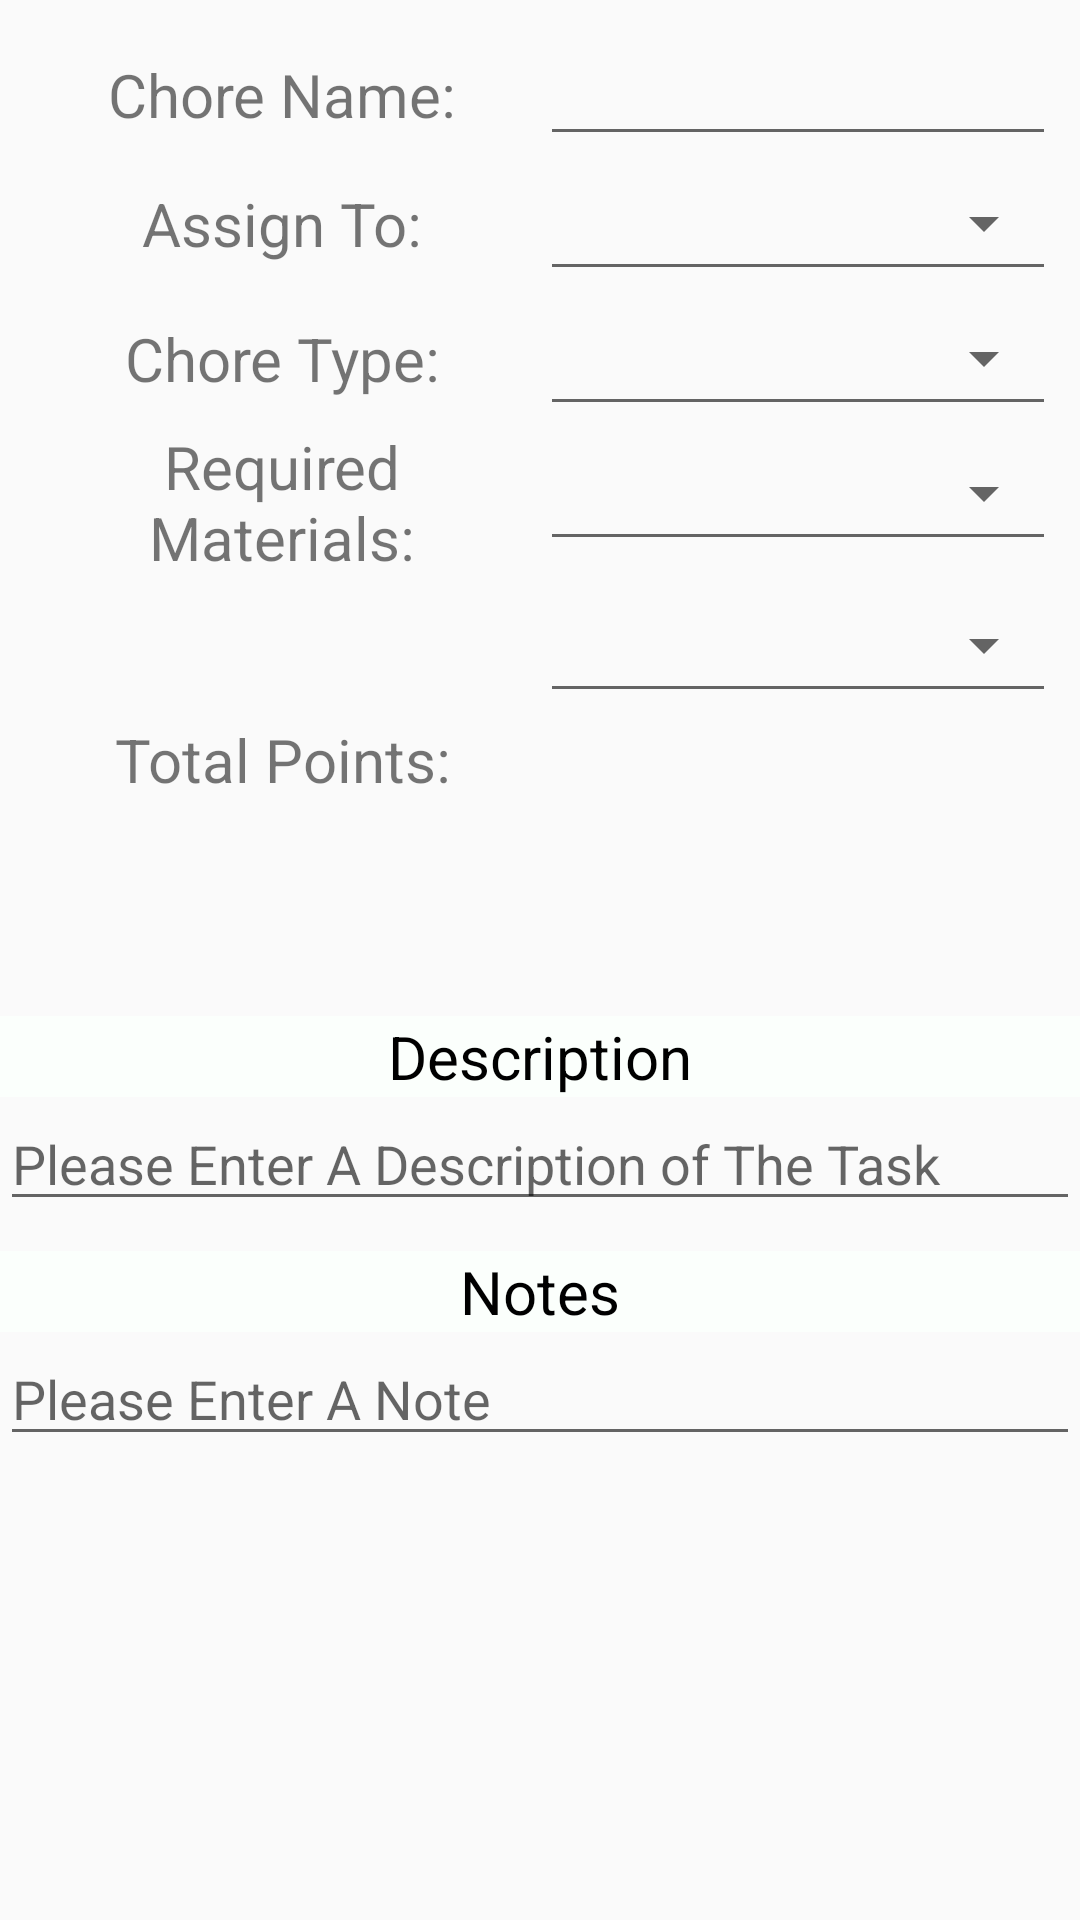

Reconstruct the res/layout file that produces this screen, plus the resources it refers to.
<!-- AndroidManifest.xml: application theme AppTheme -->
<!-- res/layout/activity_edit_chore.xml -->
<?xml version="1.0" encoding="utf-8"?>
<android.support.constraint.ConstraintLayout xmlns:android="http://schemas.android.com/apk/res/android"
    xmlns:app="http://schemas.android.com/apk/res-auto"
    xmlns:tools="http://schemas.android.com/tools"
    android:layout_width="match_parent"
    android:layout_height="match_parent"
    tools:context="com.example.alan.peter.bilal.sam.choremanager.EditChoreActivity">

    <ScrollView
        android:layout_width="wrap_content"
        android:layout_height="0dp"
        android:layout_marginBottom="8dp"
        android:layout_marginEnd="8dp"
        android:layout_marginStart="8dp"
        android:layout_marginTop="8dp"
        app:layout_constraintBottom_toBottomOf="parent"
        app:layout_constraintEnd_toEndOf="parent"
        app:layout_constraintStart_toStartOf="parent"
        app:layout_constraintTop_toTopOf="parent">

        <LinearLayout
            android:layout_width="match_parent"
            android:layout_height="wrap_content"
            android:orientation="vertical">

            <LinearLayout
                android:id="@+id/linearLayout9"
                android:layout_width="match_parent"
                android:layout_height="match_parent"
                android:layout_marginEnd="8dp"
                android:layout_marginStart="8dp"
                android:orientation="vertical"
                app:layout_constraintEnd_toEndOf="parent"
                app:layout_constraintHorizontal_bias="0.0"
                app:layout_constraintStart_toStartOf="parent"
                app:layout_constraintTop_toTopOf="parent">

                <LinearLayout
                    android:layout_width="match_parent"
                    android:layout_height="wrap_content"
                    android:orientation="horizontal">

                    <TextView
                        android:id="@+id/choreNameText"
                        android:layout_width="match_parent"
                        android:layout_height="wrap_content"
                        android:layout_weight="1"
                        android:gravity="center_vertical|center_horizontal|center"
                        android:text="@string/chore_name"
                        android:textSize="20sp" />

                    <EditText
                        android:id="@+id/choreNameInput"
                        android:layout_width="match_parent"
                        android:layout_height="wrap_content"
                        android:layout_weight="1"
                        android:ems="10"
                        android:inputType="textPersonName"
                        android:textSize="20sp" />
                </LinearLayout>

                <LinearLayout
                    android:layout_width="match_parent"
                    android:layout_height="wrap_content"
                    android:orientation="horizontal"
                    android:weightSum="2">

                    <TextView
                        android:id="@+id/assignToText"
                        android:layout_width="0dp"
                        android:layout_height="wrap_content"
                        android:layout_gravity="center"
                        android:layout_weight="1"
                        android:gravity="center"
                        android:text="@string/string_assign_to"
                        android:textSize="20sp" />

                    <Spinner
                        android:id="@+id/assignToSpiner"
                        style="@style/Widget.AppCompat.Spinner.Underlined"
                        android:layout_width="0dp"
                        android:layout_height="45dp"
                        android:layout_weight="1" />

                </LinearLayout>

                <LinearLayout
                    android:layout_width="match_parent"
                    android:layout_height="wrap_content"
                    android:orientation="horizontal"
                    android:weightSum="2">

                    <TextView
                        android:id="@+id/choreTypeText"
                        android:layout_width="0dp"
                        android:layout_height="wrap_content"
                        android:layout_gravity="center"
                        android:layout_weight="1"
                        android:gravity="center_horizontal|center"
                        android:text="@string/string_chore_type"
                        android:textSize="20sp" />

                    <Spinner
                        android:id="@+id/choreTypeSpinner"
                        style="@style/Widget.AppCompat.Spinner.Underlined"
                        android:layout_width="0dp"
                        android:layout_height="45dp"
                        android:layout_weight="1" />

                </LinearLayout>

                <LinearLayout
                    android:layout_width="match_parent"
                    android:layout_height="wrap_content"
                    android:orientation="horizontal"
                    android:weightSum="2">

                    <TextView
                        android:id="@+id/requiredText"
                        android:layout_width="0dp"
                        android:layout_height="wrap_content"
                        android:layout_gravity="center"
                        android:layout_weight="1"
                        android:gravity="center"
                        android:text="@string/required_materials"
                        android:textSize="20sp" />

                    <Spinner
                        android:id="@+id/requiredMaterialsSpinner"
                        style="@style/Widget.AppCompat.Spinner.Underlined"
                        android:layout_width="0dp"
                        android:layout_height="45dp"
                        android:layout_weight="1"
                        android:tooltipText="TYEST" tools:targetApi="o"/>

                </LinearLayout>

                <LinearLayout
                    android:layout_width="match_parent"
                    android:layout_height="match_parent"
                    android:orientation="horizontal">

                    <TextView
                        android:id="@+id/totalPointsText"
                        android:layout_width="0dp"
                        android:layout_height="wrap_content"
                        android:layout_gravity="center"
                        android:layout_weight="1"
                        android:gravity="center_vertical|center_horizontal|center"
                        android:text="@string/string_total_points"
                        android:textSize="20sp" />

                    <Spinner
                        android:id="@+id/totalPointsSpinner"
                        style="@style/Widget.AppCompat.Spinner.Underlined"
                        android:layout_width="0dp"
                        android:layout_height="45dp"
                        android:layout_weight="1"
                        android:foregroundGravity="center" />

                </LinearLayout>

                <Button
                    android:id="@+id/deadlineButton"
                    android:layout_width="match_parent"
                    android:layout_height="wrap_content"
                    android:background="@color/colorPrimaryDark"
                    android:text="@string/string_edit_deadline"
                    android:textColor="@android:color/white" />

                <TextView
                    android:id="@+id/actualDeadlineTextView"
                    android:layout_width="match_parent"
                    android:layout_height="wrap_content"
                    android:layout_gravity="center"
                    android:gravity="center"
                    android:textSize="20sp" />

            </LinearLayout>

            <LinearLayout
                android:id="@+id/linearLayout6"
                android:layout_width="match_parent"
                android:layout_height="match_parent"
                android:layout_marginTop="25dp"
                android:orientation="vertical"
                app:layout_constraintBottom_toTopOf="@+id/saveExitButton"
                app:layout_constraintHorizontal_bias="0.0"
                app:layout_constraintLeft_toLeftOf="parent"
                app:layout_constraintRight_toRightOf="parent"
                app:layout_constraintTop_toBottomOf="@+id/linearLayout9">

                <TextView
                    android:id="@+id/desciptionTextTitle"
                    android:layout_width="match_parent"
                    android:layout_height="wrap_content"
                    android:background="@color/secondaryLightColor"
                    android:gravity="center"
                    android:text="@string/descTitle"
                    android:textColor="@color/secondaryTextColor"
                    android:textSize="20sp"
                    tools:layout_editor_absoluteY="47dp" />

                <EditText
                    android:id="@+id/descTextView2"
                    android:layout_width="match_parent"
                    android:layout_height="wrap_content"
                    android:hint="@string/desc_hint"
                    android:inputType="textMultiLine"
                    tools:layout_editor_absoluteX="69dp"
                    tools:layout_editor_absoluteY="318dp" />

                <Space
                    android:layout_width="match_parent"
                    android:layout_height="10dp" />

                <TextView
                    android:id="@+id/noteViewText2"
                    android:layout_width="match_parent"
                    android:layout_height="wrap_content"
                    android:background="@color/secondaryLightColor"
                    android:gravity="center"
                    android:text="@string/notes"
                    android:textColor="@color/secondaryTextColor"
                    android:textSize="20sp" />

                <EditText
                    android:id="@+id/notesTextView"
                    android:layout_width="match_parent"
                    android:layout_height="wrap_content"
                    android:hint="@string/note_hint"
                    android:inputType="textMultiLine"
                    android:maxLength="26"
                    tools:layout_editor_absoluteX="69dp"
                    tools:layout_editor_absoluteY="318dp" />

            </LinearLayout>

        </LinearLayout>
    </ScrollView>
</android.support.constraint.ConstraintLayout>
<!-- resources referenced by this layout -->
<resources>
  <color name="colorPrimaryDark">#4f9a94</color>
  <color name="secondaryLightColor">#fbfffc</color>
  <color name="secondaryTextColor">#000000</color>
  <string name="chore_name">Chore Name:</string>
  <string name="descTitle">Description</string>
  <string name="desc_hint">Please Enter A Description of The Task</string>
  <string name="note_hint">Please Enter A Note</string>
  <string name="notes">Notes</string>
  <string name="required_materials">Required Materials:</string>
  <string name="string_assign_to">Assign To:</string>
  <string name="string_chore_type">Chore Type:</string>
  <string name="string_total_points">Total Points: </string>
  <style name="AppTheme" parent="Theme.AppCompat.Light.DarkActionBar">
          
          <item name="colorPrimary">@color/colorPrimary</item>
          <item name="colorPrimaryDark">@color/colorPrimaryDark</item>
          <item name="colorAccent">@color/colorAccent</item>
          
      </style>
  <color name="colorPrimary">#80cbc4</color>
  <color name="colorAccent">#c8e6c9</color>
</resources>
